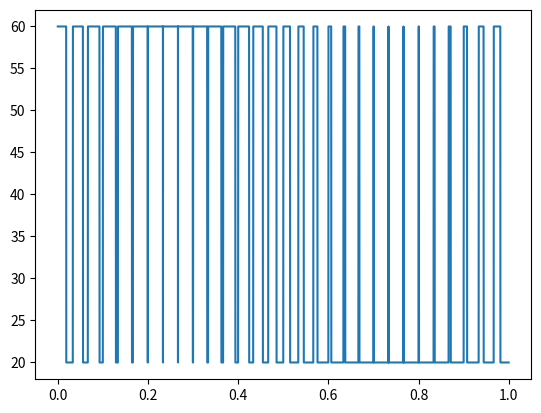

Generate this figure with matplotlib:
from scipy import signal
import matplotlib.pyplot as plt
import numpy as np

sample = 10000
t = np.linspace(0, 1, sample, endpoint=False)
plt.figure()
sig = np.sin(2 * np.pi * t)
y = 40 + 20 * signal.square(2 * np.pi * 30 * t, duty=(sig + 1) / 2)
print(len(y))
plt.plot(t, y)
plt.show()
